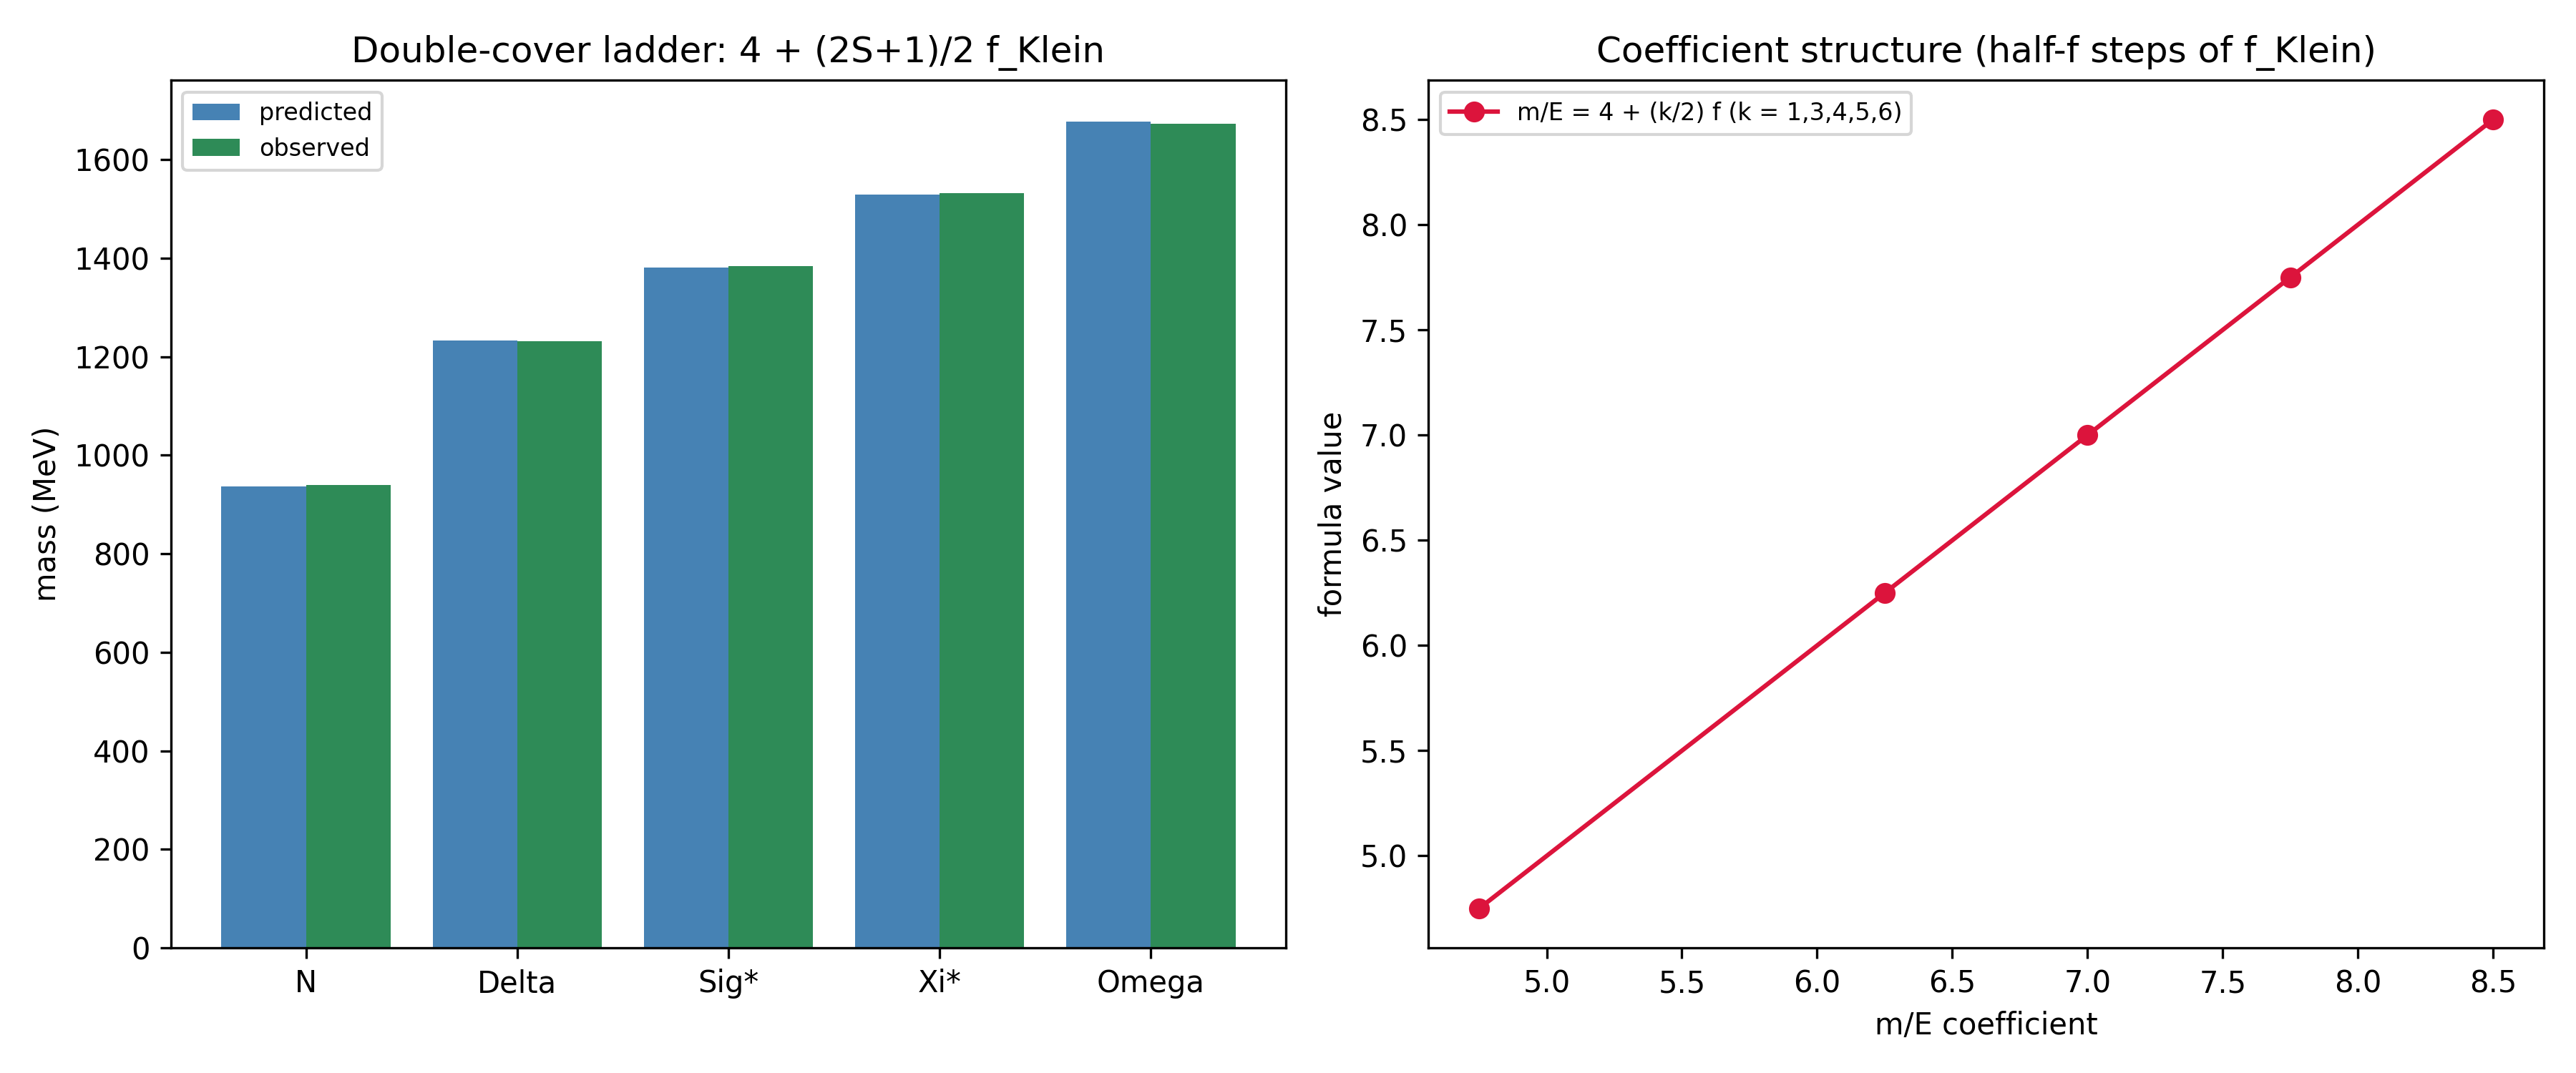

Source data for this figure (header and first rows):
baryon, strangeness, coeff, predicted, observed, pct
N, 0, 4.75, 937.3, 938.9, -0.1721
Delta, 0, 6.25, 1233, 1232, 0.105
Sig*, 1, 7.0, 1381, 1384, -0.1743
Xi*, 2, 7.75, 1529, 1532, -0.1642
Omega, 3, 8.5, 1677, 1672, 0.2888
